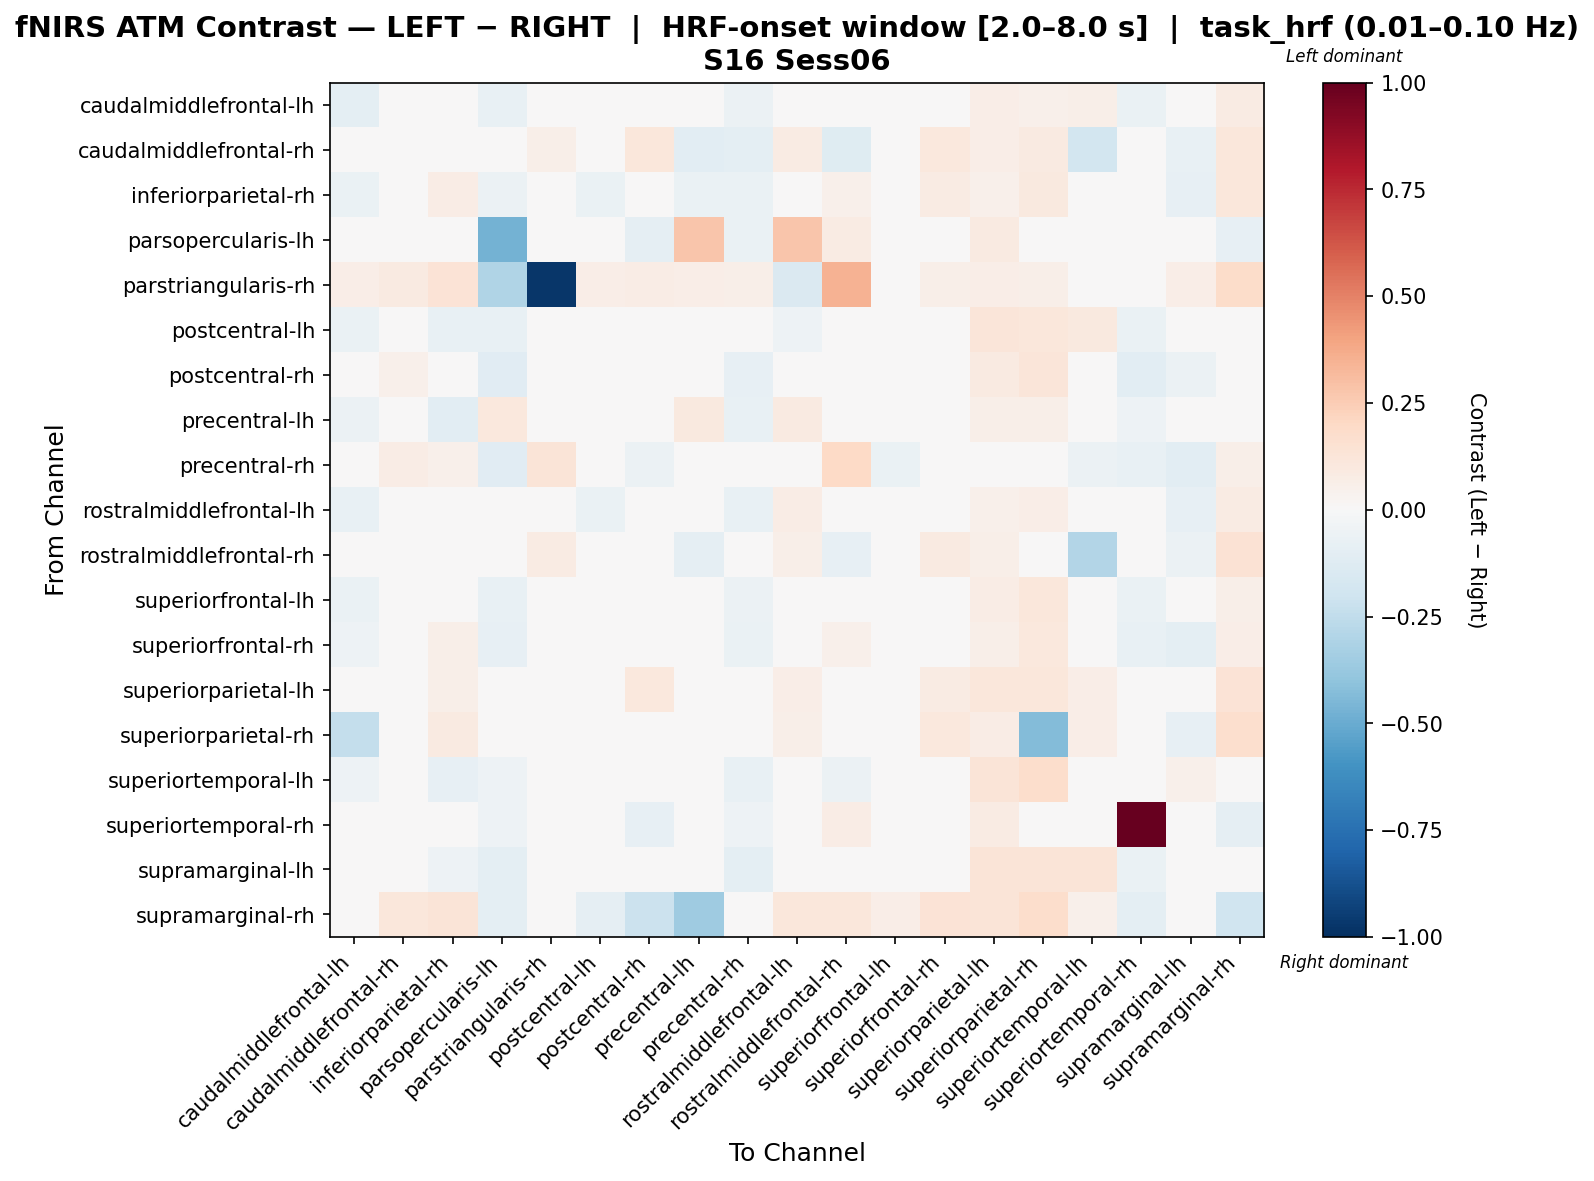

Values plotted in this chart, from the file beside it:
, caudalmiddlefrontal-lh, caudalmiddlefrontal-rh, inferiorparietal-rh, parsopercularis-lh, parstriangularis-rh, postcentral-lh, postcentral-rh, precentral-lh, precentral-rh, rostralmiddlefrontal-lh, rostralmiddlefrontal-rh, superiorfrontal-lh, superiorfrontal-rh, superiorparietal-lh, superiorparietal-rh, superiortemporal-lh, superiortemporal-rh, supramarginal-lh, supramarginal-rh
caudalmiddlefrontal-lh, -0.09652, -0.01648, -0.004344, -0.07575, 0.03678, -0.003758, -0.006968, 0.02867, -0.05661, -0.003758, 0.01206, -0.004458, 0.00293, 0.06698, 0.05027, 0.06028, -0.06405, -0.004867, 0.07959
caudalmiddlefrontal-rh, -0.00386, -0.02157, -0.04071, 0.0, 0.05858, -0.007621, 0.1145, -0.1071, -0.101, 0.08483, -0.1236, 0.01656, 0.1063, 0.06678, 0.08849, -0.1826, 0.01281, -0.07272, 0.112
inferiorparietal-rh, -0.06634, 0.02284, 0.07638, -0.05492, 0.005723, -0.06253, -0.02, -0.06477, -0.06277, 0.02969, 0.05207, -0.04006, 0.08161, 0.05246, 0.09469, -0.03493, -0.04103, -0.08469, 0.1166
parsopercularis-lh, -0.02844, 0.0, 0.0151, -0.4759, -0.01777, 0.04626, -0.09243, 0.2775, -0.06854, 0.2764, 0.08468, -0.003194, 0.02493, 0.09315, 0.03387, -0.009985, -0.02975, -0.04094, -0.08495
parstriangularis-rh, 0.06473, 0.09121, 0.1359, -0.2976, -0.969, 0.06473, 0.07356, 0.06767, 0.06239, -0.1484, 0.3512, 0.02942, 0.06179, 0.06473, 0.0559, 0.04708, 0.0, 0.06473, 0.18
postcentral-lh, -0.06509, -0.03036, -0.0753, -0.0709, 0.02882, 0.007302, 0.02937, 0.02149, -0.03711, -0.05248, 0.02387, -0.03862, -0.02055, 0.1204, 0.1129, 0.09475, -0.06435, 0.02397, -0.008189
postcentral-rh, -0.04366, 0.05366, 0.003503, -0.1117, 0.04822, -0.0266, 0.005468, -0.01484, -0.07991, 0.0255, 0.02464, -0.03098, 0.03195, 0.09022, 0.1244, 0.03059, -0.1024, -0.05824, 0.03018
precentral-lh, -0.05701, -0.03238, -0.1058, 0.1089, 0.03169, -0.006616, -0.02817, 0.09442, -0.07049, 0.09299, 0.003119, -0.04531, -0.02778, 0.05781, 0.05673, 0.01237, -0.05105, -0.02184, -0.0116
precentral-rh, -0.04809, 0.07462, 0.05324, -0.1159, 0.132, -0.03642, -0.06097, -0.03212, 0.03207, -0.0179, 0.1981, -0.06398, 0.007602, 0.03553, 0.01985, -0.05599, -0.07368, -0.1038, 0.05584
rostralmiddlefrontal-lh, -0.07403, 0.02373, 0.007597, 0.007892, -0.01651, -0.06601, -0.004314, 0.04868, -0.07762, 0.07638, 0.04012, -0.04989, 0.01822, 0.05201, 0.06695, -0.01909, -0.03585, -0.08183, 0.08357
rostralmiddlefrontal-rh, -0.02068, -0.02994, 0.01971, 0.02468, 0.08413, -0.0009373, 0.03913, -0.08914, -0.006927, 0.06134, -0.08346, -0.02192, 0.09045, 0.06134, 0.049, -0.2911, 0.03209, -0.05946, 0.1417
superiorfrontal-lh, -0.06469, 0.02001, -0.01268, -0.07803, 0.01685, -0.03749, 0.01767, -0.007997, -0.05881, -0.003811, 0.01546, -0.001726, 0.01661, 0.07379, 0.1132, 0.03997, -0.06455, -0.04, 0.05618
superiorfrontal-rh, -0.05001, 0.03519, 0.06092, -0.0823, 0.02607, -0.04693, -0.007543, -0.01218, -0.06593, 0.02503, 0.05287, -0.03149, 0.03247, 0.06143, 0.1091, 0.0003986, -0.07609, -0.1011, 0.07015
superiorparietal-lh, -0.0189, 0.03271, 0.05685, 0.02984, 0.02984, 0.03497, 0.1089, 0.04283, -0.007, 0.06567, 0.04748, 0.03641, 0.07905, 0.1117, 0.1164, 0.06619, 0.03526, 0.03887, 0.1346
superiorparietal-rh, -0.2374, 0.02772, 0.09362, 0.01161, 0.02756, 0.0129, -0.005388, 0.03754, -0.02213, 0.06192, 0.03094, 0.03908, 0.1059, 0.07506, -0.4321, 0.06679, 0.02176, -0.08337, 0.168
superiortemporal-lh, -0.05187, -0.04557, -0.08252, -0.05376, 0.02863, 0.02548, 0.04762, -0.01118, -0.0743, -0.04706, -0.06081, -0.0004204, -0.008808, 0.1257, 0.1729, -0.007684, -0.04123, 0.05324, 0.03162
superiortemporal-rh, -0.009097, 0.02223, 0.007211, -0.05322, 0.0, 0.02922, -0.08423, 0.01652, -0.05291, 0.04732, 0.07621, 0.00234, 0.01356, 0.07939, 0.04763, 0.009741, 1.0, -0.01872, -0.09164
supramarginal-lh, -0.04944, -0.03832, -0.0528, -0.0954, 0.02968, 0.0285, 0.02251, 0.03194, -0.099, -0.03378, 0.01233, -0.007479, -0.0358, 0.1258, 0.1267, 0.1255, -0.06923, -0.001832, -0.01981
supramarginal-rh, 0.03173, 0.1156, 0.1266, -0.0983, 0.02834, -0.08878, -0.2133, -0.3529, -0.02739, 0.1132, 0.1134, 0.06416, 0.1392, 0.1278, 0.1753, 0.05261, -0.0997, -0.005115, -0.2024
